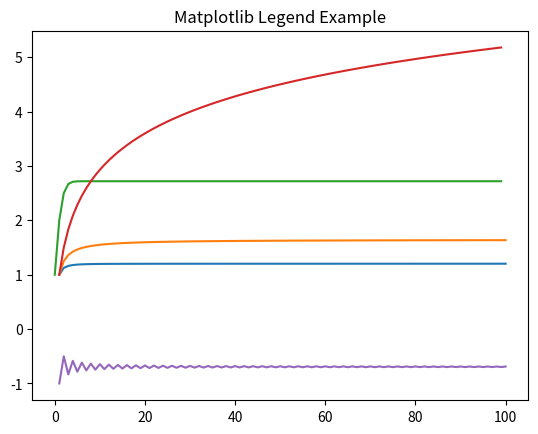

Write the Python code that produced this figure.
import math
import matplotlib.pyplot as plt

##################################@
def f(n):
	total = 0
	x = []
	y = []
	for i in range(1, n+1):
		x.append(i)
		total += 1/(i*i)
		y.append(total)
	return x, total, y


x, total, y = f(100) 

################################@

def f(n):
	a = []
	b = []
	total = 0
	for i in range(1, n+1):
		a.append(i)
		total += 1/(i*i*i)
		b.append(total)
	return a, total, b

a, total, b = f(100) 
################################@

def f(n):
	c = []
	d = []
	total = 0
	for i in range(1, n+1):
		c.append(i)
		total += ((-1)**i)/i 
		d.append(total)
	return c, total, d 

c, total, d = f(100)

################################@
def f(n):
	e = []
	g = []
	total = 0
	for i in range(0,n):
		e.append(i)
		total += 1/math.factorial(i)
		g.append(total)
	return e, total, g 

e, total,g = f(100)

################################@
def f(n):
	h = []
	j = []
	total = 0
	for i in range(1,n):
		h.append(i)
		total += 1/i
		j.append(total)
	return h, total, j

h, total,j = f(100)

################################@

plt.title('Matplotlib Legend Example')

plt.plot(a,b,label='la courbe de 1/i^2')

plt.plot(x,y,label='la courbe de 1/i^3')

plt.plot(e,g,label='la courbe de 1/i!')

plt.plot(h,j,label='la courbe de 1/i')

plt.plot(c,d,label='la courbe de ((-1)**i)/i')

plt.show()
print((math.pi**2)/6)




